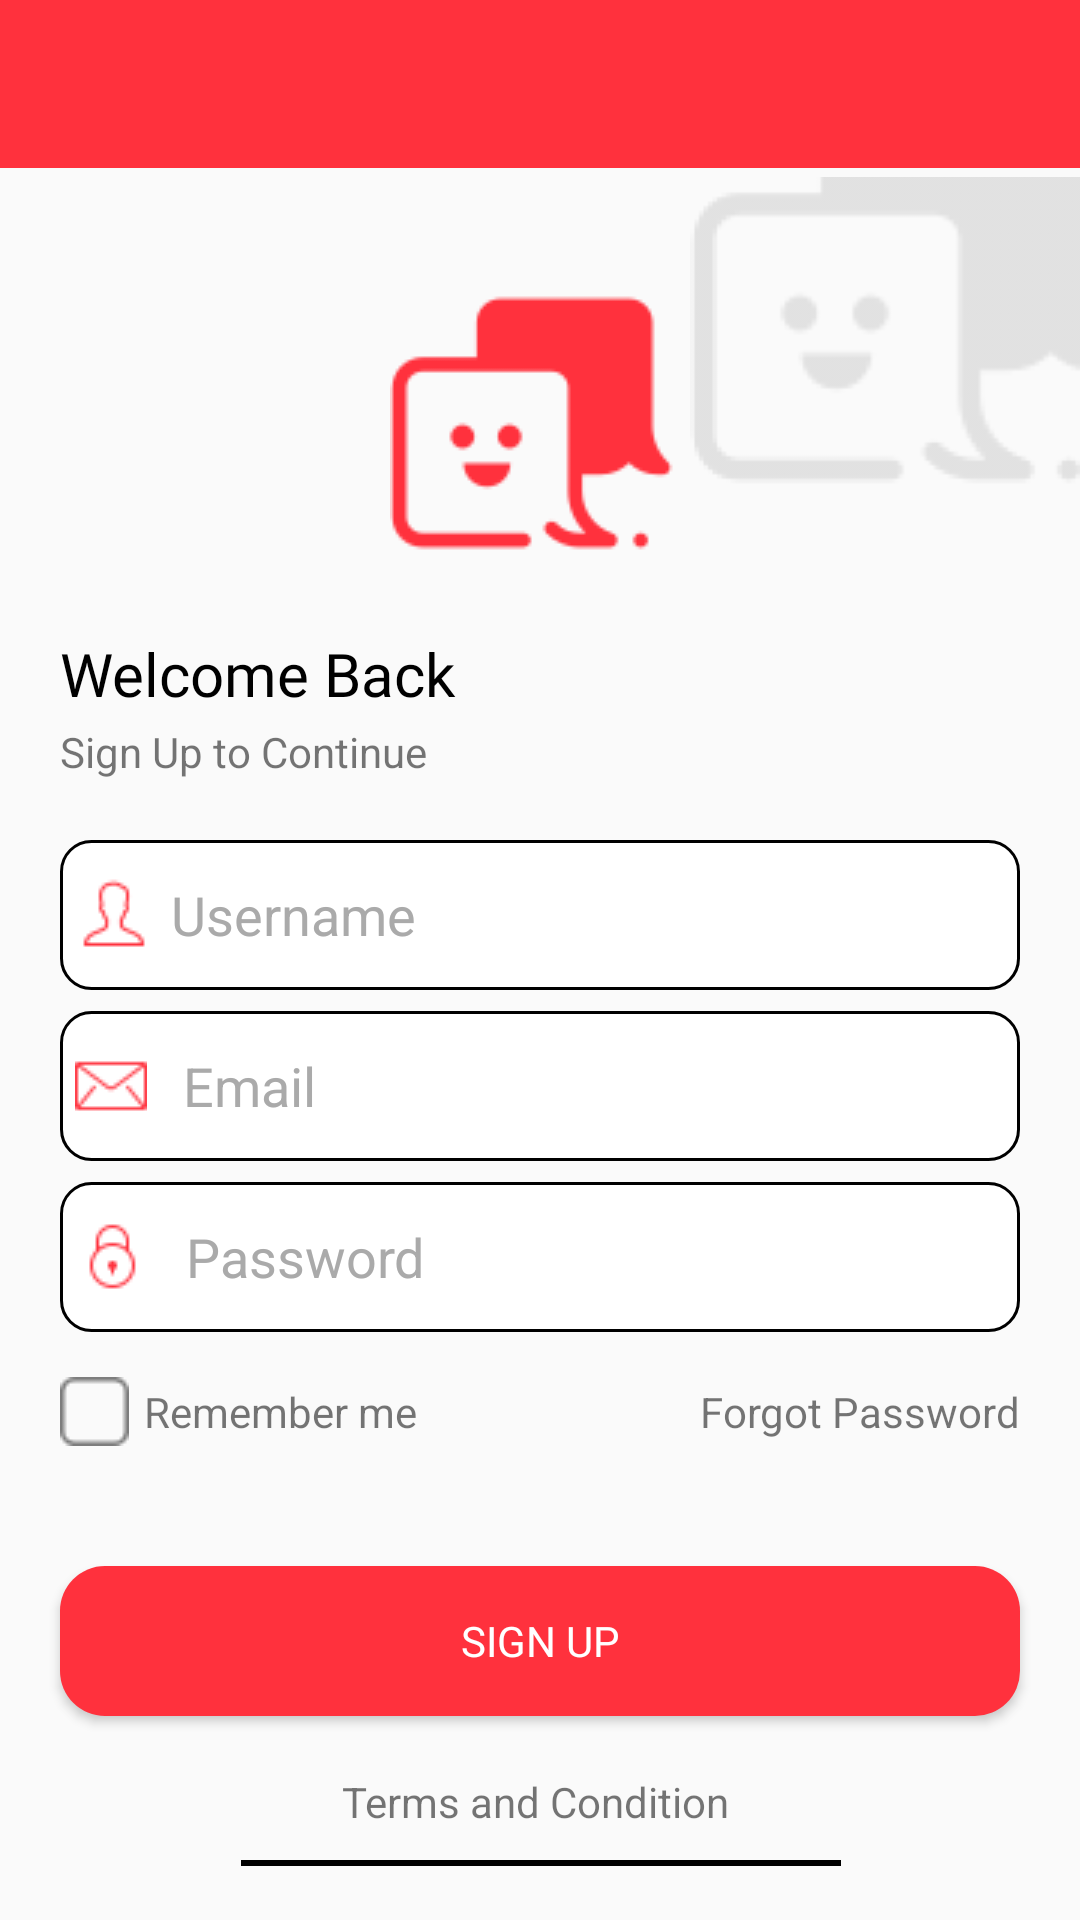

The Android layout XML behind this screen, and the referenced resources:
<!-- AndroidManifest.xml: activity theme AppTheme.NoActionBar -->
<!-- res/layout/activity_signup.xml -->
<?xml version="1.0" encoding="utf-8"?>
<androidx.constraintlayout.widget.ConstraintLayout xmlns:android="http://schemas.android.com/apk/res/android"
    xmlns:app="http://schemas.android.com/apk/res-auto"
    xmlns:tools="http://schemas.android.com/tools"
    android:layout_width="match_parent"
    android:layout_height="match_parent"
    tools:context=".activity.SignupActivity">

    <com.google.android.material.appbar.AppBarLayout
        android:id="@+id/appBarLayout"
        android:layout_width="match_parent"
        android:layout_height="wrap_content"
        android:theme="@style/AppTheme.AppBarOverlay"
        app:layout_constraintEnd_toEndOf="parent"
        app:layout_constraintStart_toStartOf="parent"
        app:layout_constraintTop_toTopOf="parent">

        <androidx.appcompat.widget.Toolbar
            android:id="@+id/toolbar_signup"
            android:layout_width="match_parent"
            android:layout_height="wrap_content"
            android:background="?attr/colorPrimaryDark"
            app:popupTheme="@style/AppTheme.PopupOverlay" />

    </com.google.android.material.appbar.AppBarLayout>

    <ImageView
        android:id="@+id/icon"
        android:layout_width="@dimen/_130dp"
        android:layout_height="@dimen/_120dp"
        android:layout_alignParentEnd="true"
        android:contentDescription="@string/image"
        android:src="@drawable/icon"
        app:layout_constraintEnd_toEndOf="parent"
        app:layout_constraintTop_toBottomOf="@+id/appBarLayout" />

    <ImageView
        android:id="@+id/icon_warna"
        android:layout_width="wrap_content"
        android:layout_height="wrap_content"
        android:layout_below="@id/icon"
        android:layout_marginTop="@dimen/_35dp"
        android:contentDescription="@string/image"
        android:src="@drawable/cetup_icon"
        app:layout_constraintEnd_toEndOf="parent"
        app:layout_constraintStart_toStartOf="parent"
        app:layout_constraintTop_toBottomOf="@+id/appBarLayout" />

    <TextView
        android:id="@+id/welcome"
        android:layout_width="wrap_content"
        android:layout_height="wrap_content"
        android:layout_below="@id/icon_warna"
        android:layout_marginStart="@dimen/_20dp"
        android:layout_marginTop="@dimen/_20dp"
        android:fontFamily="@font/avanir5"
        android:text="@string/text_welcome"
        android:textColor="@android:color/black"
        android:textSize="@dimen/_20sp"
        app:layout_constraintStart_toStartOf="parent"
        app:layout_constraintTop_toBottomOf="@+id/icon_warna" />

    <TextView
        android:id="@+id/textcontinue"
        android:layout_width="wrap_content"
        android:layout_height="wrap_content"
        android:layout_below="@+id/welcome"
        android:layout_marginTop="3dp"
        android:text="@string/word3"
        app:layout_constraintStart_toStartOf="@+id/welcome"
        app:layout_constraintTop_toBottomOf="@+id/welcome" />

    <EditText
        android:id="@+id/et_user_name_signup"
        android:layout_width="320dp"
        android:layout_height="@dimen/_50dp"
        android:layout_marginTop="20dp"
        android:autofillHints="@string/username"
        android:background="@drawable/btnphone"
        android:drawableStart="@drawable/profil"
        android:drawablePadding="@dimen/_7dp"
        android:hint="@string/text_user_name"
        android:inputType="text"
        android:paddingStart="@dimen/_5dp"
        android:textColor="@color/colorAccent"
        android:textColorHint="@android:color/darker_gray"
        app:layout_constraintEnd_toEndOf="parent"
        app:layout_constraintStart_toStartOf="parent"
        app:layout_constraintTop_toBottomOf="@+id/textcontinue" />

    <EditText
        android:id="@+id/et_email"
        android:layout_width="320dp"
        android:layout_height="@dimen/_50dp"
        android:layout_marginTop="@dimen/_7dp"
        android:autofillHints="@string/email"
        android:background="@drawable/btnphone"
        android:drawableStart="@drawable/email2"
        android:drawablePadding="@dimen/_12dp"
        android:hint="@string/text_email"
        android:inputType="textEmailAddress"
        android:paddingStart="@dimen/_5dp"
        android:textColor="@color/colorAccent"
        android:textColorHint="@android:color/darker_gray"
        app:layout_constraintEnd_toEndOf="@+id/et_user_name_signup"
        app:layout_constraintStart_toStartOf="@+id/et_user_name_signup"
        app:layout_constraintTop_toBottomOf="@+id/et_user_name_signup" />

    <EditText
        android:id="@+id/et_password_signup"
        android:layout_width="320dp"
        android:layout_height="@dimen/_50dp"
        android:layout_marginTop="@dimen/_7dp"
        android:autofillHints="@string/password"
        android:background="@drawable/btnphone"
        android:drawableStart="@drawable/pass"
        android:drawablePadding="@dimen/_12dp"
        android:hint="@string/text_password"
        android:inputType="textPassword"
        android:paddingStart="@dimen/_5dp"
        android:textColor="@color/colorAccent"
        android:textColorHint="@android:color/darker_gray"
        app:layout_constraintEnd_toEndOf="@+id/et_email"
        app:layout_constraintStart_toStartOf="@+id/et_email"
        app:layout_constraintTop_toBottomOf="@+id/et_email" />

    <ImageView
        android:id="@+id/centang"
        android:layout_width="wrap_content"
        android:layout_height="wrap_content"
        android:layout_marginTop="@dimen/_15dp"
        android:contentDescription="@string/image"
        android:src="@drawable/rectangle"
        app:layout_constraintStart_toStartOf="@+id/textcontinue"
        app:layout_constraintTop_toBottomOf="@+id/et_password_signup" />

    <TextView
        android:id="@+id/remember"
        android:layout_width="wrap_content"
        android:layout_height="wrap_content"
        android:layout_marginStart="5dp"
        android:layout_toEndOf="@+id/centang"
        android:text="@string/remember"
        app:layout_constraintBottom_toBottomOf="@+id/centang"
        app:layout_constraintStart_toEndOf="@+id/centang"
        app:layout_constraintTop_toTopOf="@+id/centang" />

    <TextView
        android:id="@+id/forgot"
        android:layout_width="wrap_content"
        android:layout_height="wrap_content"
        android:layout_alignParentEnd="true"
        android:text="@string/forgot"
        app:layout_constraintBottom_toBottomOf="@+id/centang"
        app:layout_constraintEnd_toEndOf="@+id/et_password_signup"
        app:layout_constraintTop_toTopOf="@+id/centang" />

    <Button
        android:id="@+id/btn_signup"
        android:layout_width="320dp"
        android:layout_height="@dimen/_50dp"
        android:layout_below="@id/remember"
        android:layout_alignParentStart="true"
        android:layout_alignParentEnd="true"
        android:layout_marginTop="@dimen/_40dp"
        android:background="@drawable/shape"
        android:fontFamily="@font/avanir5"
        android:gravity="center"
        android:text="@string/text_signup"
        android:textColor="@android:color/white"
        app:layout_constraintEnd_toEndOf="parent"
        app:layout_constraintStart_toStartOf="parent"
        app:layout_constraintTop_toBottomOf="@+id/centang" />

    <TextView
        android:id="@+id/terms"
        android:layout_width="wrap_content"
        android:layout_height="wrap_content"
        android:layout_marginBottom="@dimen/_30dp"
        android:text="@string/terms"
        app:layout_constraintBottom_toBottomOf="parent"
        app:layout_constraintEnd_toEndOf="parent"
        app:layout_constraintStart_toStartOf="parent" />

    <ImageView
        android:id="@+id/iv_line1"
        android:layout_width="@dimen/_200dp"
        android:layout_height="@dimen/_2dp"
        android:layout_marginTop="@dimen/_10dp"
        android:background="@android:color/black"
        android:contentDescription="@string/line"
        app:layout_constraintEnd_toEndOf="@+id/terms"
        app:layout_constraintStart_toStartOf="@+id/terms"
        app:layout_constraintTop_toBottomOf="@+id/terms" />



</androidx.constraintlayout.widget.ConstraintLayout>
<!-- resources referenced by this layout -->
<resources>
  <color name="colorAccent">#FF313D</color>
  <dimen name="_10dp">10dp</dimen>
  <dimen name="_120dp">120dp</dimen>
  <dimen name="_12dp">12dp</dimen>
  <dimen name="_130dp">130dp</dimen>
  <dimen name="_15dp">15dp</dimen>
  <dimen name="_200dp">200dp</dimen>
  <dimen name="_20dp">20dp</dimen>
  <dimen name="_20sp">20sp</dimen>
  <dimen name="_2dp">2dp</dimen>
  <dimen name="_30dp">30dp</dimen>
  <dimen name="_35dp">35dp</dimen>
  <dimen name="_40dp">40dp</dimen>
  <dimen name="_50dp">50dp</dimen>
  <dimen name="_5dp">5dp</dimen>
  <dimen name="_7dp">7dp</dimen>
  <!-- drawable btnphone (drawable-v24) -->
  <?xml version="1.0" encoding="utf-8"?>
  <shape xmlns:android="http://schemas.android.com/apk/res/android"
      android:shape="rectangle"
      android:color="@android:color/white">
  
      <padding
          android:left="@dimen/_16dp"/>
  
      <corners
          android:radius="10dp"
          />
  
      <stroke
          android:color="@android:color/black"
          android:width="@dimen/_1dp"
          />
  
      <solid
          android:color="@android:color/white"/>
  </shape>
  <!-- drawable cetup_icon: png bitmap (drawable-v24, 2315 bytes) -->
  <!-- drawable email2: png bitmap (drawable-v24, 770 bytes) -->
  <!-- drawable icon: png bitmap (drawable-v24, 2717 bytes) -->
  <!-- drawable pass: png bitmap (drawable-v24, 679 bytes) -->
  <!-- drawable profil: png bitmap (drawable-v24, 711 bytes) -->
  <!-- drawable rectangle: png bitmap (drawable-v24, 283 bytes) -->
  <!-- drawable shape (drawable-v24) -->
  <?xml version="1.0" encoding="utf-8"?>
  <shape xmlns:android="http://schemas.android.com/apk/res/android"
      android:padding ="10dp"
      android:shape="rectangle">
  
      <corners
          android:radius="15dp"/>
  
      <gradient
          android:startColor="#FF313D"
          android:endColor="#FF313D"
          android:angle="0"/>
  
  </shape>
  <string name="email">Email</string>
  <string name="forgot">Forgot Password</string>
  <string name="image">image</string>
  <string name="line">line</string>
  <string name="password">Password</string>
  <string name="remember">Remember me</string>
  <string name="terms">"Terms and Condition "</string>
  <string name="text_email">Email</string>
  <string name="text_password">Password</string>
  <string name="text_signup">Sign Up</string>
  <string name="text_user_name">Username</string>
  <string name="text_welcome">Welcome Back</string>
  <string name="username">Username</string>
  <string name="word3">Sign Up to Continue</string>
  <style name="AppTheme.AppBarOverlay" parent="ThemeOverlay.AppCompat.Dark.ActionBar" />
  <style name="AppTheme.PopupOverlay" parent="ThemeOverlay.AppCompat.Light" />
  <style name="AppTheme.NoActionBar">
          <item name="windowActionBar">false</item>
          <item name="windowNoTitle">true</item>
      </style>
  <dimen name="_16dp">16dp</dimen>
  <dimen name="_1dp">1dp</dimen>
</resources>
